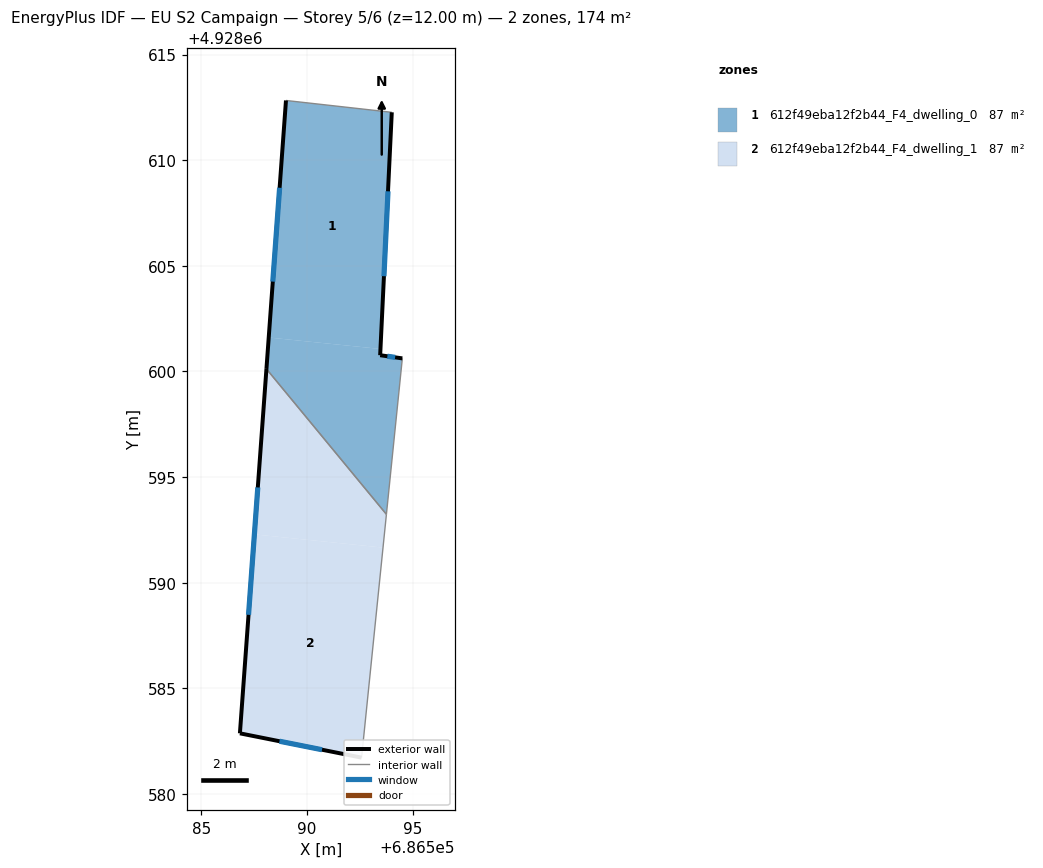
=== STOREY PLAN SPEC (per zone: floor XY polygon, exterior-wall plan segments, windows/doors) ===
zone 1: 612f49eba12f2b44_F4_dwelling_0  (87.2 m²)
  floor: (686593.47, 4928601.06) (686594.01, 4928612.27) (686589.00, 4928612.83) (686588.19, 4928601.61)
  floor: (686593.76, 4928593.24) (686594.51, 4928600.62) (686593.46, 4928600.77) (686593.47, 4928601.06) (686588.19, 4928601.61) (686588.08, 4928600.12)
  exterior wall: (686588.08, 4928600.12) – (686589.00, 4928612.83)  [12.7 m]
    window: (686588.38, 4928604.25) – (686588.70, 4928608.69)  [4.7 m²]
  exterior wall: (686594.01, 4928612.27) – (686593.46, 4928600.77)  [11.5 m]
    window: (686593.83, 4928608.53) – (686593.64, 4928604.51)  [4.2 m²]
  exterior wall: (686593.46, 4928600.77) – (686594.51, 4928600.62)  [1.1 m]
    window: (686593.80, 4928600.72) – (686594.17, 4928600.67)  [0.4 m²]
  interior walls: 3
zone 2: 612f49eba12f2b44_F4_dwelling_1  (87.2 m²)
  floor: (686593.60, 4928591.66) (686593.76, 4928593.24) (686588.08, 4928600.12) (686587.51, 4928592.29)
  floor: (686592.58, 4928581.72) (686593.60, 4928591.66) (686587.51, 4928592.29) (686586.82, 4928582.87)
  exterior wall: (686586.82, 4928582.87) – (686588.08, 4928600.12)  [17.3 m]
    window: (686587.23, 4928588.48) – (686587.67, 4928594.51)  [6.3 m²]
  exterior wall: (686592.58, 4928581.72) – (686586.82, 4928582.87)  [5.9 m]
    window: (686590.71, 4928582.09) – (686588.69, 4928582.49)  [2.2 m²]
  interior walls: 2

=== DERIVED (storey summary) ===
Building: EU S2 Campaign
Storey: 5 of 6  (floor level z = 12.00 m)
Storey gross floor area: 174.3 m²
Zones on this storey: 2
  - 612f49eba12f2b44_F4_dwelling_0: floor 87.2 m²; exterior wall 25.3 m (75.9 m²); 3 window(s) 9.3 m²; WWR 12.2%
  - 612f49eba12f2b44_F4_dwelling_1: floor 87.2 m²; exterior wall 23.2 m (69.5 m²); 2 window(s) 8.5 m²; WWR 12.2%
Zone adjacency (shared interzone walls):
  - 612f49eba12f2b44_F4_dwelling_0 ↔ 612f49eba12f2b44_F4_dwelling_1